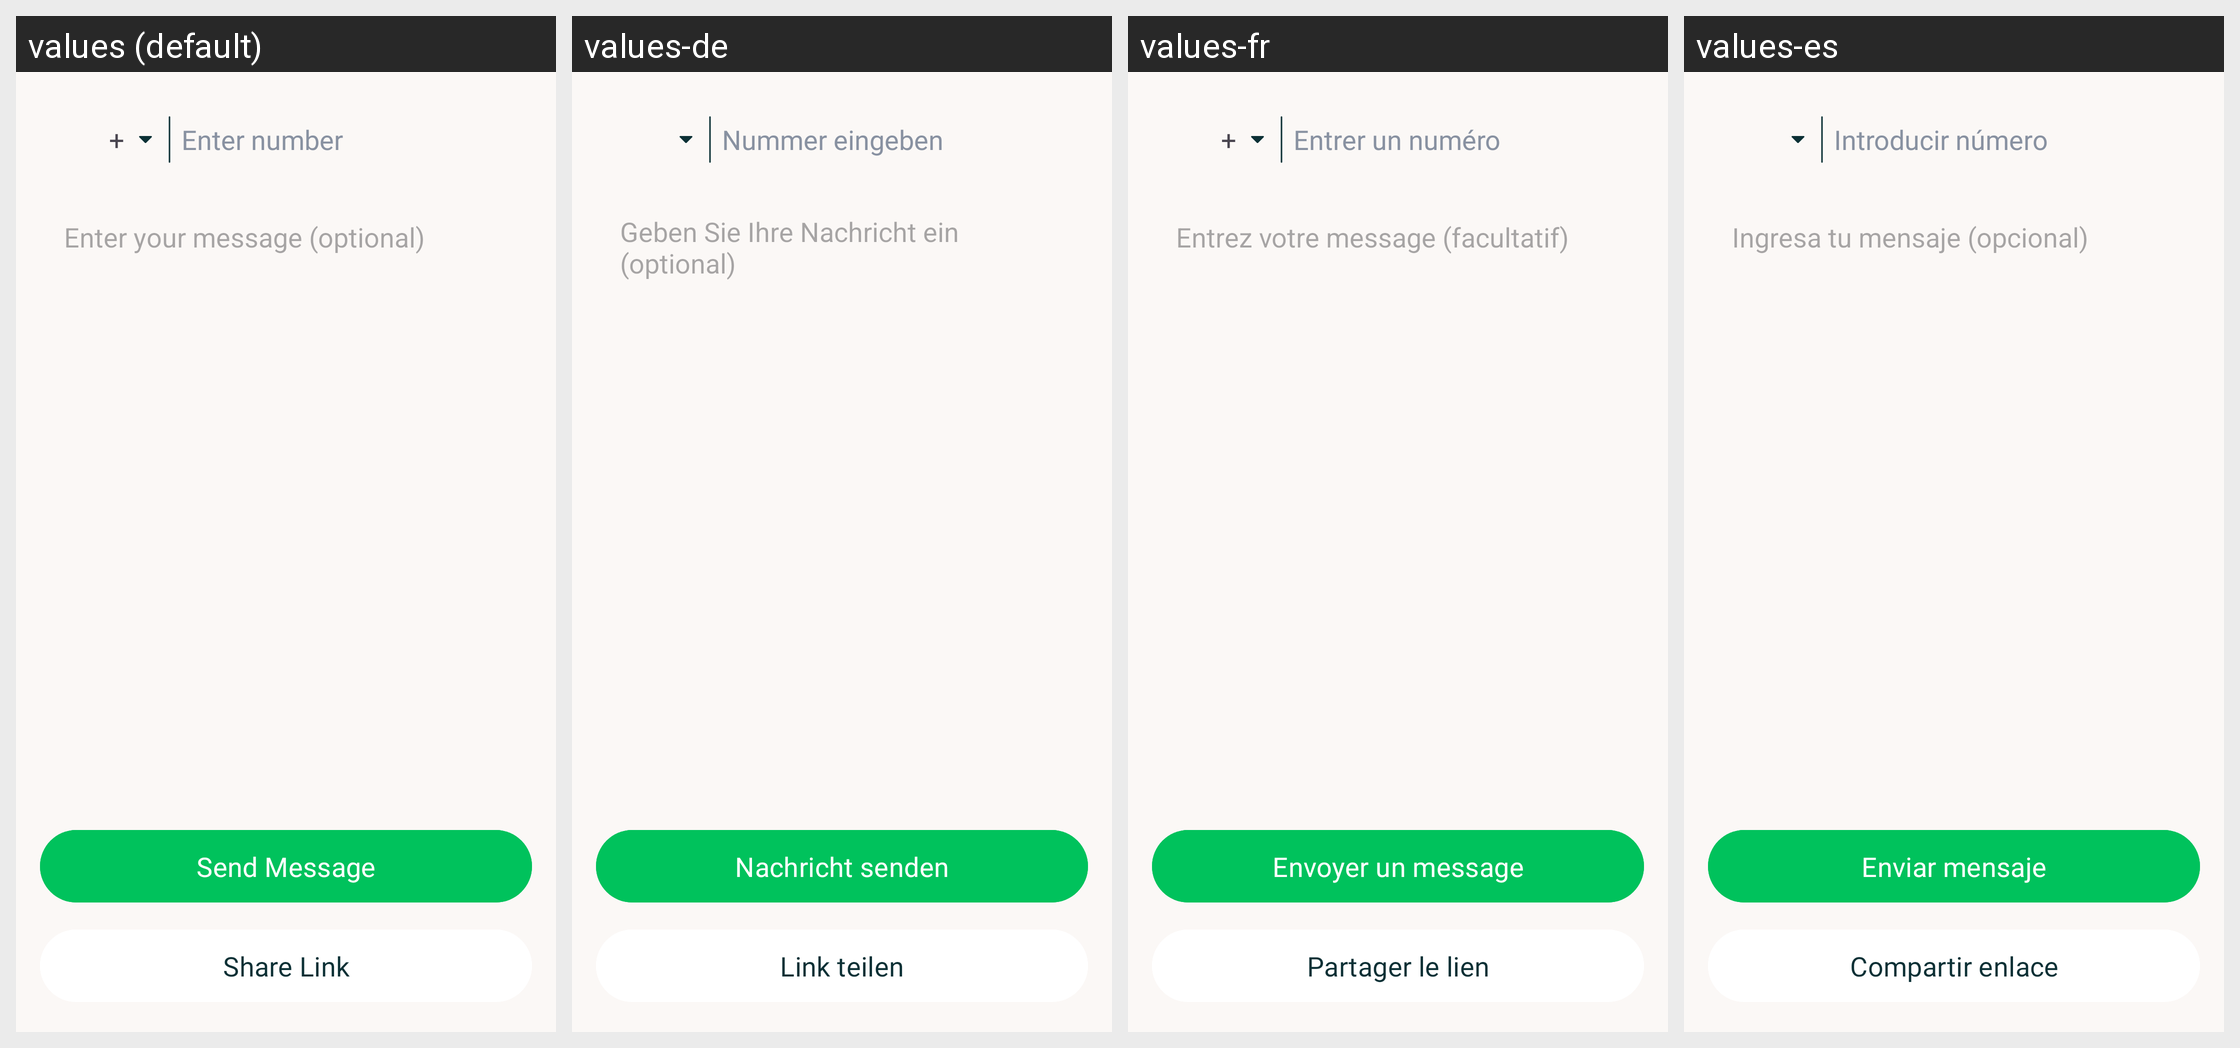

Translations of the strings shown on this Android screen, per locale in the grid:
Android screen res/layout/fragment_direct_chat.xml rendered under 4 locales, left to right: values (default), values-de, values-fr, values-es. Device: Nexus 5 (rendered at 1080×1920; each locale shown at half size, 540×960, under a caption strip naming it); theme Base.Theme.StatusSaver.
Other locales in the repository, not shown: values-hi, values-ru, values-ur.
Strings drawn on this screen, with the default value and each locale's value (text and hints the layout hard-codes, and strings that could not be matched under every locale, appear in the picture but are not listed):

enter_number
  values: Enter number
  values-de: Nummer eingeben
  values-fr: Entrer un numéro
  values-es: Introducir número

enter_text
  values: Enter your message (optional)
  values-de: Geben Sie Ihre Nachricht ein (optional)
  values-fr: Entrez votre message (facultatif)
  values-es: Ingresa tu mensaje (opcional)

send_message
  values: Send Message
  values-de: Nachricht senden
  values-fr: Envoyer un message
  values-es: Enviar mensaje

share_link
  values: Share Link
  values-de: Link teilen
  values-fr: Partager le lien
  values-es: Compartir enlace
